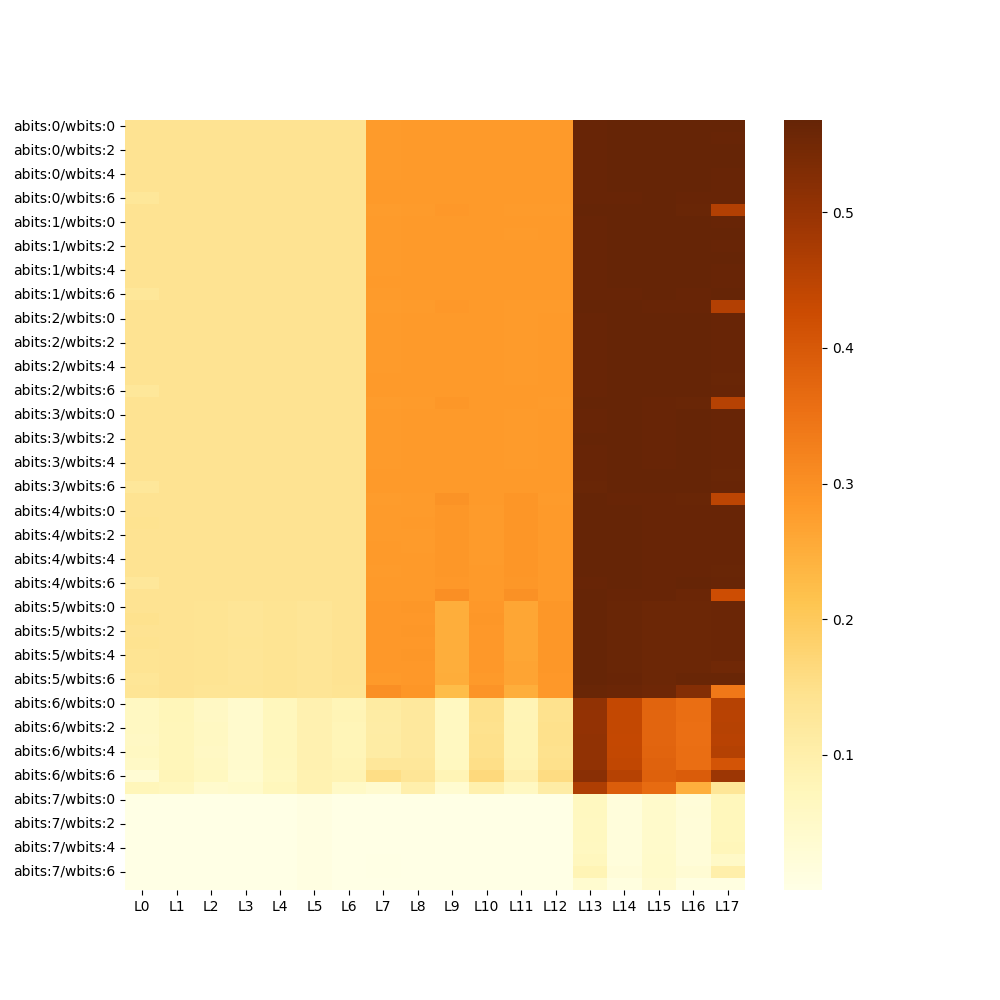

Data behind this chart, as committed beside it:
, L0, L1, L2, L3, L4, L5, L6, L7, L8, L9, L10, L11, L12, L13, L14, L15, L16, L17
abits:0/wbits:0, 0.1421, 0.142, 0.1419, 0.1413, 0.1415, 0.1412, 0.1414, 0.2818, 0.2828, 0.2834, 0.2829, 0.2825, 0.2825, 0.5641, 0.5675, 0.5668, 0.5672, 0.5661
abits:0/wbits:1, 0.142, 0.1419, 0.142, 0.1413, 0.1416, 0.1412, 0.1414, 0.2818, 0.2828, 0.2833, 0.2831, 0.2822, 0.2828, 0.5643, 0.5675, 0.5671, 0.5675, 0.5658
abits:0/wbits:2, 0.1421, 0.1419, 0.1418, 0.1413, 0.1415, 0.1412, 0.1416, 0.2815, 0.2829, 0.2835, 0.283, 0.2825, 0.2824, 0.5641, 0.5675, 0.5667, 0.5673, 0.5661
abits:0/wbits:3, 0.142, 0.1419, 0.1419, 0.1413, 0.1416, 0.1412, 0.1415, 0.2815, 0.2829, 0.2835, 0.2829, 0.2825, 0.2825, 0.5642, 0.5681, 0.5665, 0.5667, 0.566
abits:0/wbits:4, 0.142, 0.1419, 0.1418, 0.1413, 0.1416, 0.1412, 0.1414, 0.2817, 0.2828, 0.2835, 0.283, 0.2822, 0.2825, 0.5645, 0.5678, 0.5668, 0.5671, 0.5659
abits:0/wbits:5, 0.1412, 0.142, 0.1418, 0.1412, 0.1418, 0.1413, 0.1412, 0.2832, 0.2832, 0.2837, 0.2827, 0.2828, 0.2826, 0.5639, 0.5676, 0.5668, 0.5672, 0.564
abits:0/wbits:6, 0.1293, 0.142, 0.1412, 0.1413, 0.142, 0.1412, 0.1406, 0.282, 0.2827, 0.2831, 0.2826, 0.2835, 0.2825, 0.5645, 0.5654, 0.5669, 0.565, 0.5655
abits:0/wbits:7, 0.1409, 0.1416, 0.1411, 0.1415, 0.1414, 0.1412, 0.1412, 0.2788, 0.2818, 0.2844, 0.282, 0.2804, 0.2818, 0.5679, 0.5665, 0.5659, 0.5635, 0.4615
abits:1/wbits:0, 0.1421, 0.142, 0.1419, 0.1412, 0.1416, 0.1412, 0.1414, 0.2815, 0.2827, 0.2833, 0.2829, 0.2821, 0.2827, 0.5645, 0.5675, 0.5664, 0.5669, 0.5654
abits:1/wbits:1, 0.1419, 0.1419, 0.1421, 0.1413, 0.1416, 0.1412, 0.1414, 0.2816, 0.2826, 0.2832, 0.2829, 0.2818, 0.2828, 0.5642, 0.5677, 0.5659, 0.5674, 0.5662
abits:1/wbits:2, 0.142, 0.1419, 0.1419, 0.1413, 0.1416, 0.1412, 0.1416, 0.2814, 0.2827, 0.2831, 0.2831, 0.2821, 0.283, 0.5644, 0.568, 0.5664, 0.5671, 0.5656
abits:1/wbits:3, 0.1419, 0.1419, 0.1419, 0.1413, 0.1416, 0.1413, 0.1415, 0.2815, 0.2828, 0.2832, 0.2831, 0.2822, 0.2826, 0.5643, 0.5675, 0.5665, 0.5671, 0.5661
abits:1/wbits:4, 0.1419, 0.1419, 0.1418, 0.1413, 0.1416, 0.1412, 0.1415, 0.2816, 0.2827, 0.2835, 0.2831, 0.282, 0.2829, 0.5642, 0.5677, 0.5664, 0.5672, 0.5657
abits:1/wbits:5, 0.1413, 0.1419, 0.1418, 0.1412, 0.1418, 0.1413, 0.1413, 0.283, 0.2829, 0.2834, 0.2828, 0.2826, 0.2825, 0.5639, 0.5675, 0.5666, 0.567, 0.564
abits:1/wbits:6, 0.1293, 0.142, 0.1413, 0.1412, 0.142, 0.1413, 0.1407, 0.2819, 0.2827, 0.2832, 0.2825, 0.2836, 0.2822, 0.5645, 0.5658, 0.5666, 0.5652, 0.566
abits:1/wbits:7, 0.1409, 0.1415, 0.1411, 0.1416, 0.1413, 0.1412, 0.1413, 0.2785, 0.2817, 0.2855, 0.282, 0.2811, 0.2817, 0.568, 0.5664, 0.5658, 0.5638, 0.4595
abits:2/wbits:0, 0.142, 0.1418, 0.142, 0.1412, 0.1416, 0.1412, 0.1415, 0.2814, 0.2825, 0.2829, 0.283, 0.2815, 0.2828, 0.5651, 0.5675, 0.566, 0.5672, 0.5653
abits:2/wbits:1, 0.1419, 0.1417, 0.1421, 0.1413, 0.1417, 0.1413, 0.1414, 0.2813, 0.2826, 0.2827, 0.2832, 0.2811, 0.283, 0.5644, 0.5674, 0.5661, 0.5676, 0.5658
abits:2/wbits:2, 0.142, 0.1418, 0.142, 0.1412, 0.1416, 0.1413, 0.1417, 0.2813, 0.2823, 0.2829, 0.2832, 0.2814, 0.283, 0.5651, 0.5681, 0.5659, 0.5673, 0.5655
abits:2/wbits:3, 0.1419, 0.1418, 0.142, 0.1413, 0.1417, 0.1413, 0.1417, 0.2814, 0.2825, 0.2827, 0.283, 0.2815, 0.283, 0.5652, 0.5675, 0.5661, 0.5672, 0.5657
abits:2/wbits:4, 0.1419, 0.1418, 0.1419, 0.1413, 0.1417, 0.1413, 0.1416, 0.2813, 0.2824, 0.283, 0.2833, 0.2814, 0.2828, 0.565, 0.5678, 0.5662, 0.5672, 0.5659
abits:2/wbits:5, 0.1413, 0.1417, 0.1419, 0.1413, 0.1419, 0.1413, 0.1413, 0.2829, 0.2829, 0.2832, 0.2829, 0.2819, 0.2827, 0.5643, 0.5677, 0.5667, 0.5674, 0.5636
abits:2/wbits:6, 0.1288, 0.1419, 0.1413, 0.1412, 0.1421, 0.1413, 0.1406, 0.2822, 0.2828, 0.2831, 0.2824, 0.283, 0.2824, 0.5644, 0.5663, 0.567, 0.566, 0.5659
abits:2/wbits:7, 0.1409, 0.1414, 0.1412, 0.1415, 0.1414, 0.1413, 0.1413, 0.2782, 0.2817, 0.2879, 0.2821, 0.2828, 0.2815, 0.5672, 0.5662, 0.5653, 0.5634, 0.4554
abits:3/wbits:0, 0.1417, 0.1418, 0.142, 0.1412, 0.1418, 0.1413, 0.1416, 0.2816, 0.2821, 0.2829, 0.2829, 0.2819, 0.283, 0.5653, 0.5677, 0.5655, 0.5668, 0.5655
abits:3/wbits:1, 0.142, 0.1417, 0.142, 0.1413, 0.1419, 0.1414, 0.1415, 0.2814, 0.2822, 0.2828, 0.2829, 0.2817, 0.2829, 0.5657, 0.5677, 0.5659, 0.567, 0.5654
abits:3/wbits:2, 0.1419, 0.1418, 0.142, 0.1413, 0.1418, 0.1414, 0.1419, 0.2815, 0.282, 0.2826, 0.2828, 0.2819, 0.2829, 0.566, 0.5678, 0.5655, 0.5669, 0.5653
abits:3/wbits:3, 0.142, 0.1418, 0.142, 0.1413, 0.1419, 0.1414, 0.1418, 0.2815, 0.2822, 0.2827, 0.2828, 0.2818, 0.2831, 0.5656, 0.5676, 0.5654, 0.5674, 0.5652
abits:3/wbits:4, 0.1417, 0.1417, 0.1419, 0.1412, 0.1418, 0.1413, 0.1416, 0.2818, 0.282, 0.2827, 0.2827, 0.2818, 0.283, 0.565, 0.5679, 0.5654, 0.5676, 0.5654
abits:3/wbits:5, 0.1412, 0.1418, 0.1419, 0.1413, 0.1421, 0.1413, 0.1413, 0.2821, 0.2826, 0.2828, 0.2829, 0.282, 0.2831, 0.5651, 0.5679, 0.566, 0.5668, 0.5633
abits:3/wbits:6, 0.1283, 0.1419, 0.1414, 0.1413, 0.1421, 0.1414, 0.1407, 0.2826, 0.2828, 0.2828, 0.2821, 0.2826, 0.2823, 0.5636, 0.567, 0.566, 0.566, 0.5657
abits:3/wbits:7, 0.1408, 0.1414, 0.1412, 0.1414, 0.1416, 0.1413, 0.1412, 0.2777, 0.2818, 0.2944, 0.2827, 0.2886, 0.2817, 0.5675, 0.5655, 0.565, 0.5625, 0.4462
abits:4/wbits:0, 0.1418, 0.1416, 0.1417, 0.1414, 0.1421, 0.1414, 0.1418, 0.2819, 0.2819, 0.2882, 0.2818, 0.2899, 0.282, 0.5673, 0.5668, 0.564, 0.5659, 0.5641
abits:4/wbits:1, 0.1422, 0.1415, 0.1416, 0.1413, 0.1421, 0.1415, 0.1418, 0.2818, 0.282, 0.2882, 0.2818, 0.2905, 0.2821, 0.567, 0.5675, 0.5643, 0.5655, 0.5644
abits:4/wbits:2, 0.1422, 0.1417, 0.1418, 0.1413, 0.1421, 0.1415, 0.142, 0.2817, 0.2819, 0.2881, 0.2819, 0.2897, 0.2821, 0.5669, 0.567, 0.5644, 0.5654, 0.5639
abits:4/wbits:3, 0.1416, 0.1417, 0.1418, 0.1413, 0.1421, 0.1415, 0.142, 0.2822, 0.2819, 0.2879, 0.2818, 0.2898, 0.282, 0.5668, 0.5668, 0.5643, 0.5654, 0.5643
abits:4/wbits:4, 0.1418, 0.1417, 0.1417, 0.1413, 0.142, 0.1415, 0.1419, 0.282, 0.282, 0.2884, 0.2818, 0.29, 0.2821, 0.5676, 0.5667, 0.5643, 0.5656, 0.5644
abits:4/wbits:5, 0.1412, 0.1416, 0.1417, 0.1413, 0.1419, 0.1415, 0.1415, 0.2816, 0.2821, 0.2875, 0.282, 0.2891, 0.2825, 0.5662, 0.5674, 0.5644, 0.5656, 0.5618
abits:4/wbits:6, 0.1277, 0.1419, 0.1418, 0.1413, 0.1417, 0.1415, 0.1411, 0.283, 0.2824, 0.2856, 0.2829, 0.2869, 0.2829, 0.5642, 0.5677, 0.5647, 0.5662, 0.5657
abits:4/wbits:7, 0.141, 0.1414, 0.1413, 0.1413, 0.142, 0.1413, 0.1414, 0.2834, 0.283, 0.3005, 0.2834, 0.299, 0.2825, 0.5663, 0.5641, 0.564, 0.5608, 0.422
abits:5/wbits:0, 0.1407, 0.1407, 0.1395, 0.1348, 0.1387, 0.1353, 0.141, 0.2856, 0.287, 0.2502, 0.2861, 0.2635, 0.2877, 0.5665, 0.5631, 0.5582, 0.5588, 0.5608
abits:5/wbits:1, 0.1452, 0.1413, 0.1397, 0.1351, 0.1388, 0.1349, 0.1409, 0.2854, 0.2861, 0.2499, 0.2867, 0.2631, 0.2882, 0.5667, 0.5635, 0.5582, 0.5587, 0.5598
abits:5/wbits:2, 0.1402, 0.1411, 0.1397, 0.1349, 0.1389, 0.1346, 0.1408, 0.2855, 0.2869, 0.2507, 0.2857, 0.2636, 0.2881, 0.5667, 0.5635, 0.558, 0.5584, 0.5604
abits:5/wbits:3, 0.1436, 0.1409, 0.1397, 0.1358, 0.1389, 0.1346, 0.1408, 0.2856, 0.2863, 0.2503, 0.2859, 0.2634, 0.2877, 0.5667, 0.5632, 0.5582, 0.5584, 0.5599
abits:5/wbits:4, 0.1383, 0.1408, 0.1394, 0.135, 0.1387, 0.1349, 0.1409, 0.2856, 0.2868, 0.25, 0.2861, 0.2639, 0.2881, 0.567, 0.5632, 0.5584, 0.5585, 0.5602
abits:5/wbits:5, 0.1383, 0.1405, 0.1395, 0.1347, 0.1388, 0.1345, 0.141, 0.2849, 0.2861, 0.2507, 0.2854, 0.2643, 0.2873, 0.5668, 0.5635, 0.5588, 0.5583, 0.554
abits:5/wbits:6, 0.1314, 0.1408, 0.1397, 0.1343, 0.1386, 0.1339, 0.1411, 0.2836, 0.2852, 0.2522, 0.2837, 0.2651, 0.2848, 0.5668, 0.5642, 0.5593, 0.5617, 0.5634
abits:5/wbits:7, 0.1373, 0.1404, 0.1368, 0.1358, 0.139, 0.1342, 0.1387, 0.2999, 0.2887, 0.2244, 0.2918, 0.2509, 0.2857, 0.5624, 0.5601, 0.5552, 0.5259, 0.34
abits:6/wbits:0, 0.06156, 0.07509, 0.05907, 0.04358, 0.07035, 0.09313, 0.07989, 0.1135, 0.1235, 0.06364, 0.1473, 0.08406, 0.1461, 0.5061, 0.4365, 0.3779, 0.3587, 0.4555
abits:6/wbits:1, 0.06042, 0.07602, 0.05879, 0.04391, 0.0704, 0.09197, 0.08057, 0.113, 0.123, 0.06291, 0.1479, 0.08227, 0.1459, 0.5057, 0.4373, 0.377, 0.3593, 0.455
abits:6/wbits:2, 0.0606, 0.07361, 0.06182, 0.04411, 0.07039, 0.09144, 0.07913, 0.1108, 0.1227, 0.06294, 0.1466, 0.08262, 0.1467, 0.5059, 0.4375, 0.3762, 0.3563, 0.4556
abits:6/wbits:3, 0.05824, 0.07533, 0.06119, 0.04432, 0.0707, 0.09204, 0.07972, 0.1113, 0.1241, 0.063, 0.147, 0.08354, 0.1468, 0.5065, 0.4371, 0.3773, 0.3574, 0.4548
abits:6/wbits:4, 0.06098, 0.07367, 0.0592, 0.04421, 0.06908, 0.09267, 0.07985, 0.1119, 0.1229, 0.06391, 0.1471, 0.08377, 0.1465, 0.5062, 0.4373, 0.3775, 0.3576, 0.4582
abits:6/wbits:5, 0.05403, 0.07476, 0.06161, 0.04339, 0.06833, 0.09164, 0.08215, 0.1281, 0.128, 0.06497, 0.152, 0.08582, 0.1475, 0.5081, 0.4401, 0.3818, 0.3584, 0.4098
abits:6/wbits:6, 0.03247, 0.078, 0.06541, 0.03934, 0.06564, 0.0902, 0.08506, 0.1545, 0.1349, 0.08044, 0.1666, 0.09861, 0.1581, 0.5186, 0.4567, 0.3843, 0.3946, 0.4916
abits:6/wbits:7, 0.07469, 0.06857, 0.043, 0.04785, 0.07125, 0.09115, 0.05485, 0.04107, 0.09963, 0.0365, 0.09737, 0.06066, 0.1096, 0.4665, 0.3915, 0.3653, 0.2477, 0.1323
abits:7/wbits:0, 0.001001, 0.001376, 0.0008039, 0.0006059, 0.000871, 0.007934, 0.001402, 0.002374, 0.001233, 0.0003802, 0.001366, 0.00119, 0.001712, 0.06485, 0.01944, 0.04561, 0.02453, 0.07206
abits:7/wbits:1, 0.001036, 0.00134, 0.0007762, 0.0005932, 0.000866, 0.007675, 0.001446, 0.002359, 0.001125, 0.0003692, 0.001384, 0.001163, 0.001678, 0.06485, 0.01951, 0.04519, 0.02467, 0.07196
abits:7/wbits:2, 0.001003, 0.001341, 0.0008829, 0.0006124, 0.0008396, 0.00761, 0.001354, 0.002269, 0.001157, 0.0003687, 0.001311, 0.001127, 0.001672, 0.06441, 0.01929, 0.04471, 0.024, 0.07233
abits:7/wbits:3, 0.000909, 0.001347, 0.0008086, 0.0005995, 0.0008787, 0.007783, 0.001375, 0.002298, 0.001172, 0.0003726, 0.001326, 0.001173, 0.001752, 0.06484, 0.01933, 0.04534, 0.02398, 0.07129
... 4 more rows
